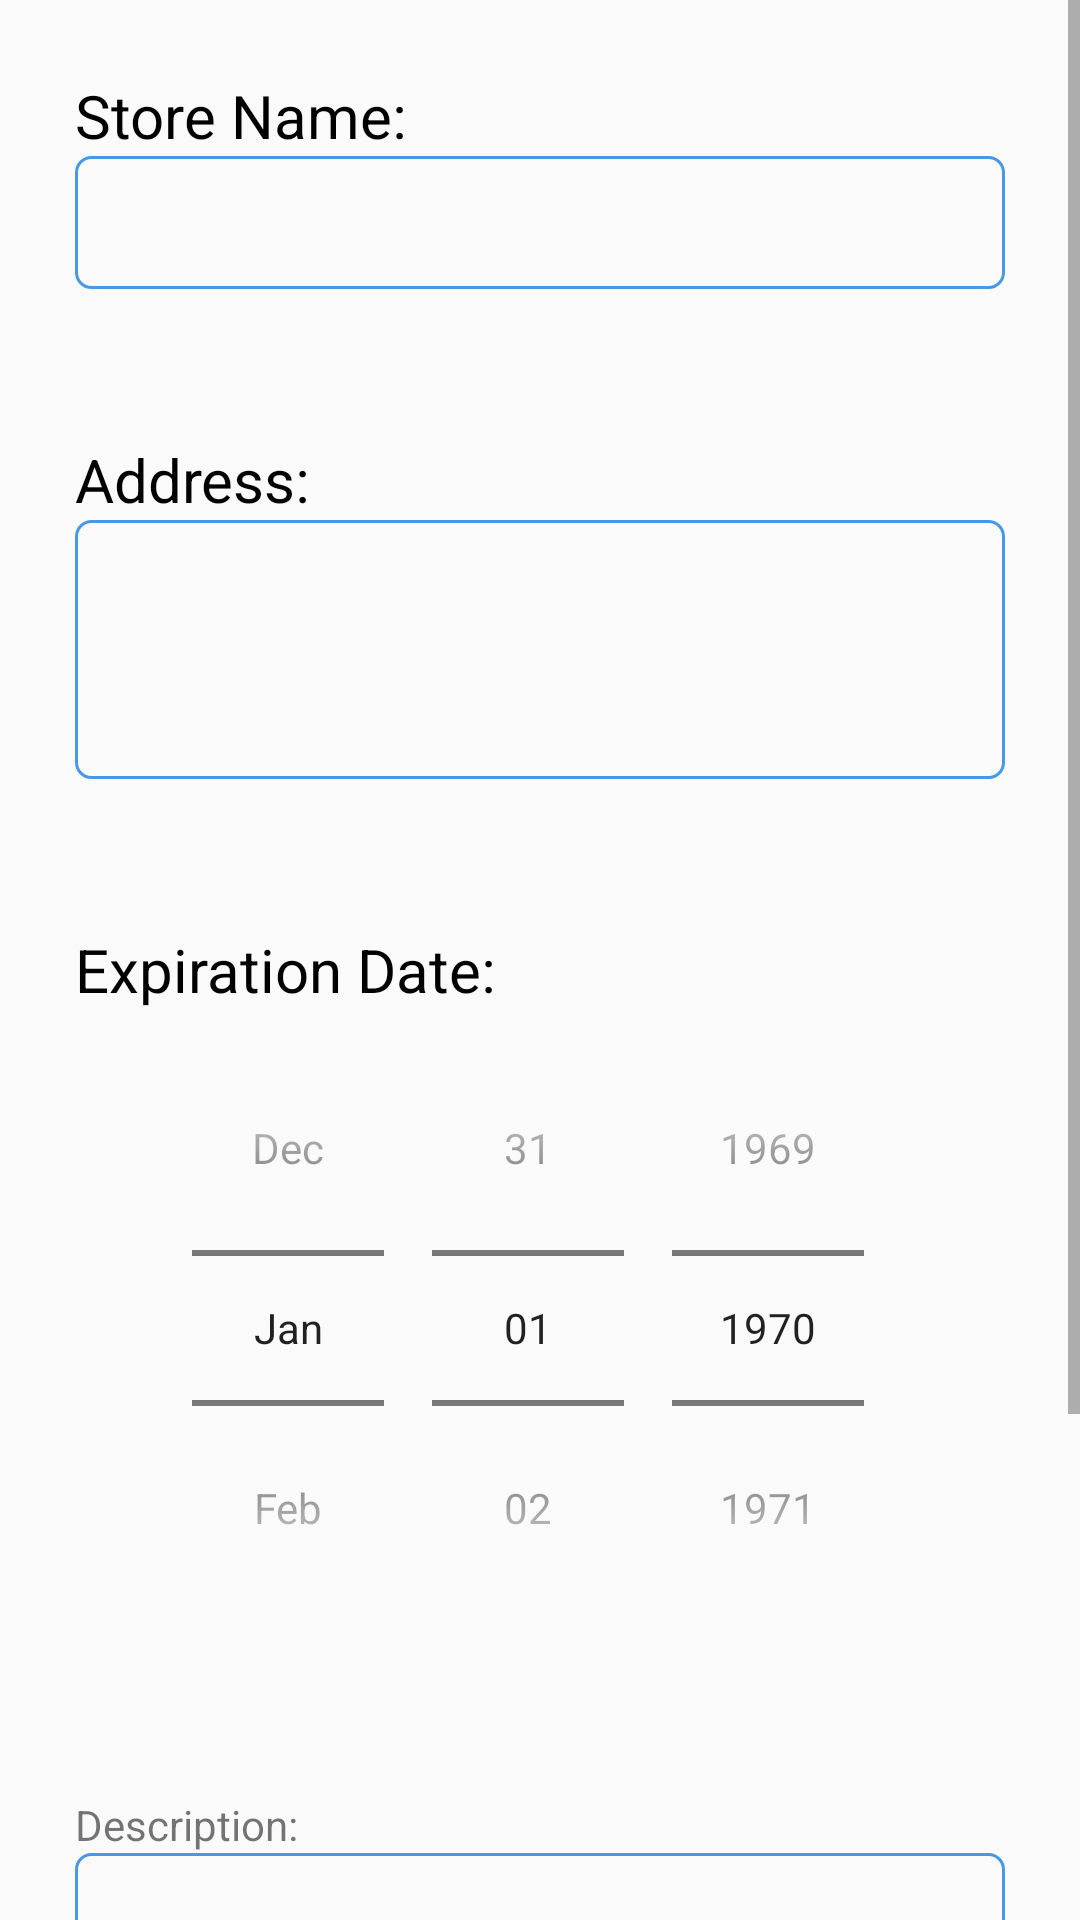

Android layout source for this screen:
<!-- AndroidManifest.xml: application theme AppTheme -->
<!-- res/layout/activity_add_coupon.xml -->
<?xml version="1.0" encoding="utf-8"?>

<android.support.constraint.ConstraintLayout xmlns:android="http://schemas.android.com/apk/res/android"
    xmlns:app="http://schemas.android.com/apk/res-auto"
    xmlns:tools="http://schemas.android.com/tools"
    android:layout_width="match_parent"
    android:layout_height="match_parent"
    tools:context="hongfanwang.smartshopper.AddCoupon">

    <ScrollView
        android:layout_width="360dp"
        android:layout_height="wrap_content"
        android:scrollbarAlwaysDrawVerticalTrack="true"
        tools:layout_editor_absoluteY="8dp"
        tools:layout_editor_absoluteX="8dp">

        <LinearLayout
            android:layout_width="match_parent"
            android:layout_height="wrap_content"
            android:orientation="vertical"
            android:layout_gravity="center_horizontal"
            android:gravity="center_horizontal"
            android:padding="25dp">

            <TextView
                android:layout_width="match_parent"
                android:layout_height="wrap_content"
                android:text="Store Name:"
                style="@style/label" />

            <EditText
                android:id="@+id/store_name_input"
                android:layout_width="match_parent"
                android:layout_height="wrap_content"
                android:gravity="top"
                android:lines="1"
                android:maxLines="5"
                android:scrollbars="horizontal"
                android:background="@drawable/edit_text_box_style"
                android:padding="10dp" />

            <TextView
                android:layout_width="match_parent"
                android:layout_height="wrap_content"
                android:layout_marginTop="50dp"
                android:text="Address:"
                style="@style/label" />

            <EditText
                android:id="@+id/address_input"
                android:layout_width="match_parent"
                android:layout_height="wrap_content"
                android:gravity="top"
                android:lines="3"
                android:maxLines="5"
                android:scrollbars="horizontal"
                android:background="@drawable/edit_text_box_style"
                android:padding="10dp" />

            <TextView
                android:layout_width="match_parent"
                android:layout_height="wrap_content"
                android:layout_marginTop="50dp"
                android:text="Expiration Date:"
                style="@style/label" />

            <DatePicker
                android:id="@+id/expiration_date_input"
                android:layout_width="wrap_content"
                android:layout_height="match_parent"
                android:datePickerMode="spinner"
                android:spinnersShown="true"
                android:calendarViewShown="false"
                android:scrollbars="horizontal" >
            </DatePicker>

            <TextView
                android:layout_width="match_parent"
                android:layout_height="wrap_content"
                android:layout_marginTop="50dp"
                android:text="Description:" />

            <EditText
                android:id="@+id/description_input"
                android:layout_width="match_parent"
                android:layout_height="wrap_content"
                android:gravity="top"
                android:inputType="textMultiLine"
                android:lines="5"
                android:scrollbars="vertical"
                android:background="@drawable/edit_text_box_style"
                android:padding="10dp" />

            <Button
                android:id="@+id/add_button"
                android:layout_marginTop="50dp"
                android:layout_width="wrap_content"
                android:layout_height="wrap_content"
                android:text="Add" />
        </LinearLayout>
    </ScrollView>
</android.support.constraint.ConstraintLayout>
<!-- resources referenced by this layout -->
<resources>
  <!-- drawable edit_text_box_style (drawable) -->
  <?xml version="1.0" encoding="utf-8"?>
  
  <shape xmlns:android="http://schemas.android.com/apk/res/android"
      android:thickness="0dp"
      android:shape="rectangle">
  
      <stroke
          android:width="1dp"
          android:color="#4799E8"/>
  
      <corners
          android:radius="5dp" />
  </shape>
  <style name="label">
          <item name="android:textSize">20sp</item>
          <item name="android:textColor">#000000</item>
      </style>
  <style name="AppTheme" parent="Theme.AppCompat.Light.DarkActionBar">
          
          <item name="colorPrimary">@color/colorPrimary</item>
          <item name="colorPrimaryDark">@color/colorPrimaryDark</item>
          <item name="colorAccent">@color/colorAccent</item>
      </style>
  <color name="colorPrimary">#3F51B5</color>
  <color name="colorPrimaryDark">#303F9F</color>
  <color name="colorAccent">#FF4081</color>
</resources>
